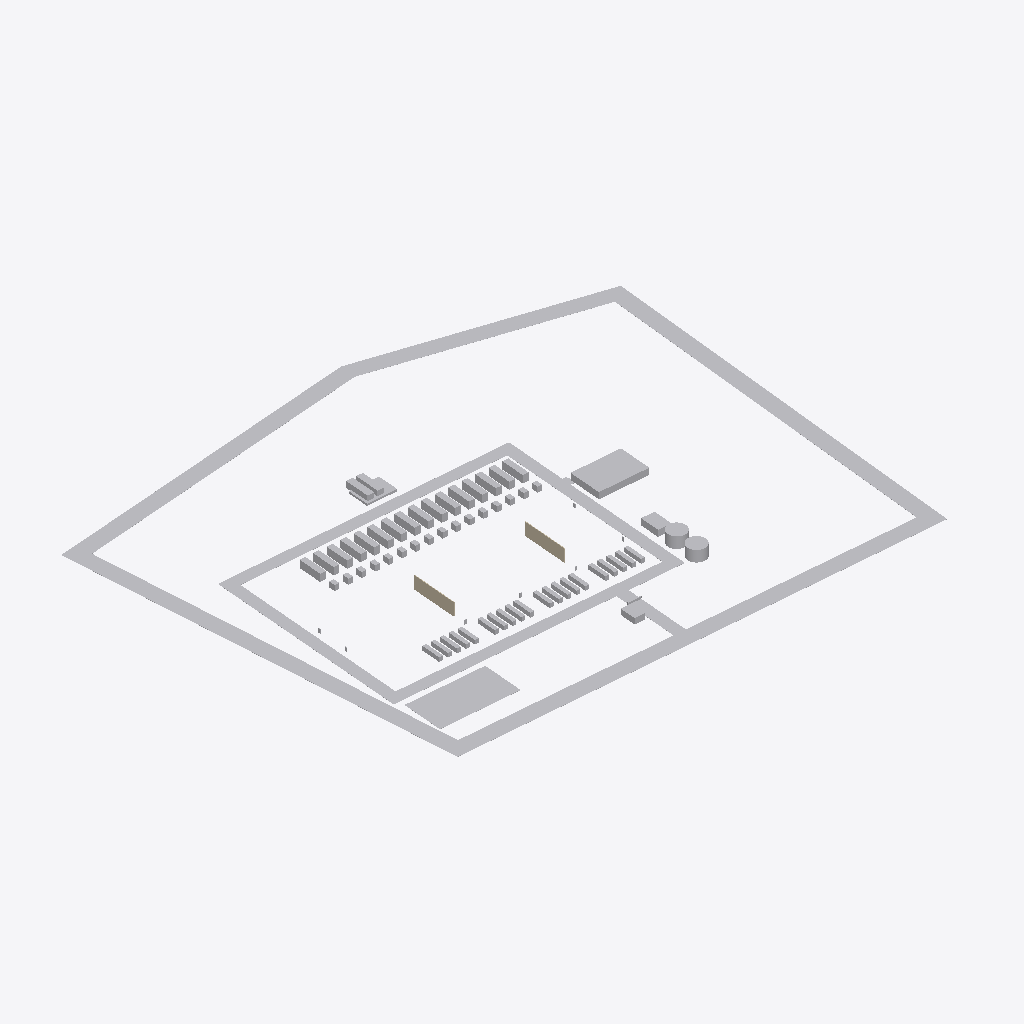
Isometric view of an IFC building model (IFC-SPF (STEP), schema IFC4, length unit metre), seen from the south-west, elements coloured by IFC class (only those large enough to see are counted): 66 other elements (light grey), 2 walls (beige).
Extent 330.0 m × 280.0 m × 8.0 m (x, y, z). Storeys (1): Ground at 0.00 m. Elements (75): 20 IfcChiller, 16 IfcElectricGenerator, 16 IfcTransformer, 12 IfcBuildingElementProxy, 4 IfcCivilElement, 4 IfcTank, 2 IfcWall, 1 IfcGeographicElement.

HEADER;
FILE_DESCRIPTION(('ViewDefinition[DesignTransferView]'),'2;1');
FILE_NAME('/dev/null','2026-11-20T14:49:45+00:00',(''),(''),'IfcOpenShell 0.9.0.post1','IfcOpenShell 0.9.0.post1','Nobody');
FILE_SCHEMA(('IFC4'));
ENDSEC;
DATA;
#1=IFCPROJECT('0FDI8K$W95UBnlAuwnyvTR',$,'Example DC campus - Building 1',$,$,$,$,(#10),#5);
#12=IFCSITE('1oOL9t8xHBpuuiqzeTDzWE',$,'Example greenfield site',$,$,#22,$,$,$,$,$,$,$,$);
#13=IFCBUILDING('1f13GipM13QA2ZOx2SzoUl',$,'Example DC campus - Building 1 - option A',$,$,#27,$,$,$,$,$,$);
#14=IFCBUILDINGSTOREY('0QN4gVER52AgbJmh5MzIlv',$,'Ground',$,$,#32,$,$,$,$);
#3522=IFCGEOGRAPHICELEMENT('1MFSrk7tD3QwHG7NG9Uh9s',$,'Landscape buffer',$,$,#3549,#3540,'LAND',.TERRAIN.);
#3337=IFCCIVILELEMENT('08EY$y9Jv2lvPBzY2gsZi3',$,'Perimeter road',$,$,#3364,#3355,'RD-RING');
#3300=IFCCIVILELEMENT('1qtLbJ1db6uhFBfKgGLC6R',$,'Parking (60 spaces)',$,$,#3325,#3316,'PARK');
#3065=IFCBUILDINGELEMENTPROXY('2qNq2c33D8zxUym$KXN0vG',$,'33 kV substation',$,'Substation compound',#3090,#3081,'SUB',$);
#3372=IFCCIVILELEMENT('3Uw$hZgFT4ffcJZjaHkVeH',$,'Main access',$,$,#3394,#3388,'RD-SPUR1');
#164=IFCWALL('2TXEtt4OL8pfzWhYpN0ZGr',$,'Fire wall 1',$,$,#190,#180,'FW1',.SOLIDWALL.);
#198=IFCWALL('1q$b_7RiL4vBs7Q2Jj0lXE',$,'Fire wall 2',$,$,#220,#214,'FW2',.SOLIDWALL.);
#3100=IFCTANK('3O1_ep2arFxB_u2Xlb7TH3',$,'Sprinkler tank 1',$,$,#3126,#3117,'SPR-T1',.STORAGE.);
#3135=IFCTANK('02izyfjWX3xxCFJYcqyaYb',$,'Sprinkler tank 2',$,$,#3158,#3152,'SPR-T2',.STORAGE.);
#3167=IFCBUILDINGELEMENTPROXY('1g_Iz6wtvD48gsObBtzqtz',$,'Sprinkler pump house',$,'Sprinkler pump house',#3192,#3183,'SPR-PH',$);
#2044=IFCELECTRICGENERATOR('3TAw8heynEThXQdWY35Ls5',$,'G10',$,$,#2066,#2060,'GEN10',.ENGINEGENERATOR.);
#1828=IFCELECTRICGENERATOR('0vCkBoe9z7OxB$bsSGjLZw',$,'G04',$,$,#1850,#1844,'GEN04',.ENGINEGENERATOR.);
#1972=IFCELECTRICGENERATOR('1SB5Kb97jCD9Q7lQCfBCvI',$,'G08',$,$,#1994,#1988,'GEN08',.ENGINEGENERATOR.);
#2116=IFCELECTRICGENERATOR('0PdlcIhsv0Cx08zTV9XQzs',$,'G12',$,$,#2138,#2132,'GEN12',.ENGINEGENERATOR.);
#2188=IFCELECTRICGENERATOR('3g13Q9E$r9B95KTAomEpko',$,'G14',$,$,#2210,#2204,'GEN14',.ENGINEGENERATOR.);
#2260=IFCELECTRICGENERATOR('0LGh3ex_T56RILT3MIyrOg',$,'G16',$,$,#2282,#2276,'GEN16',.ENGINEGENERATOR.);
#1900=IFCELECTRICGENERATOR('1YNgTnNWX2DOKJYVzv_uOW',$,'G06',$,$,#1922,#1916,'GEN06',.ENGINEGENERATOR.);
#3200=IFCBUILDINGELEMENTPROXY('0fzLa7T2TDYehefQWsJs6C',$,'Bulk fuel store (bunded)',$,'Fuel bund',#3225,#3216,'FUEL-BUND',$);
#1864=IFCELECTRICGENERATOR('0QAyXcBUX9N9T4QFhUsXb2',$,'G05',$,$,#1886,#1880,'GEN05',.ENGINEGENERATOR.);
#2152=IFCELECTRICGENERATOR('0hmSyEAIP4XQhckIRIu9wY',$,'G13',$,$,#2174,#2168,'GEN13',.ENGINEGENERATOR.);
#1756=IFCELECTRICGENERATOR('2sLaweW$55mfNWJyv6CMzF',$,'G02',$,$,#1778,#1772,'GEN02',.ENGINEGENERATOR.);
#1717=IFCELECTRICGENERATOR('17FjhPRnr9h99aJ4ql8K6X',$,'G01',$,$,#1742,#1733,'GEN01',.ENGINEGENERATOR.);
#1792=IFCELECTRICGENERATOR('2bCp3IpNnBABs68nwxpLXS',$,'G03',$,$,#1814,#1808,'GEN03',.ENGINEGENERATOR.);
#1936=IFCELECTRICGENERATOR('3upqLz0Tf2vPN0GeHnCQlL',$,'G07',$,$,#1958,#1952,'GEN07',.ENGINEGENERATOR.);
#2008=IFCELECTRICGENERATOR('0MIlKP04j5dftoBcP2$qlp',$,'G09',$,$,#2030,#2024,'GEN09',.ENGINEGENERATOR.);
#2080=IFCELECTRICGENERATOR('2P87p5t9H5FQ4753I8V8WF',$,'G11',$,$,#2102,#2096,'GEN11',.ENGINEGENERATOR.);
#2224=IFCELECTRICGENERATOR('2R14YnJNv3AgY8wPakDL2S',$,'G15',$,$,#2246,#2240,'GEN15',.ENGINEGENERATOR.);
#3235=IFCTANK('0V$HpJuiPCfRohGbBZJxn7',$,'Fuel tank 1',$,$,#3260,#3251,'FUEL-T1',.STORAGE.);
#2999=IFCBUILDINGELEMENTPROXY('2iDUuikjPBMAe3tiWr7fT7',$,'Guardhouse',$,'Guardhouse',#3024,#3015,'GH',$);
#3269=IFCTANK('0SKdGjayL29u6VU80vVPZv',$,'Fuel tank 2',$,$,#3291,#3285,'FUEL-T2',.STORAGE.);
#2404=IFCCHILLER('3FEXGI_nrExgqEymFooJMe',$,'HR04',$,$,#2426,#2420,'HR04',.AIRCOOLED.);
#2369=IFCCHILLER('23ik9qxBb8JvApCpLWbH6Z',$,'HR03',$,$,#2391,#2385,'HR03',.AIRCOOLED.);
#2474=IFCCHILLER('2tow1YYUb0Nhalw9AJJcts',$,'HR06',$,$,#2496,#2490,'HR06',.AIRCOOLED.);
#2614=IFCCHILLER('2Nyf3n4$90W8W0XN9_$oDW',$,'HR10',$,$,#2636,#2630,'HR10',.AIRCOOLED.);
#2824=IFCCHILLER('3sYKavrKj8uRt0DcMVehdZ',$,'HR16',$,$,#2846,#2840,'HR16',.AIRCOOLED.);
#2929=IFCCHILLER('1z6ipvBA5BNfGAhhsEpQNW',$,'HR19',$,$,#2951,#2945,'HR19',.AIRCOOLED.);
#2509=IFCCHILLER('2KmEsq1m9BS9o$7eH_JTi$',$,'HR07',$,$,#2531,#2525,'HR07',.AIRCOOLED.);
#2684=IFCCHILLER('3HsXiH6Cv55g7enu9ojTrO',$,'HR12',$,$,#2706,#2700,'HR12',.AIRCOOLED.);
#2859=IFCCHILLER('3OVvlml_T8ORLZIK76VtKE',$,'HR17',$,$,#2881,#2875,'HR17',.AIRCOOLED.);
#2964=IFCCHILLER('1v1$qgIQnEffLL8L2Ip2Kr',$,'HR20',$,$,#2986,#2980,'HR20',.AIRCOOLED.);
#2296=IFCCHILLER('0x8NJh43zBnvuBp$lrNdW3',$,'HR01',$,$,#2321,#2312,'HR01',.AIRCOOLED.);
#2649=IFCCHILLER('1l_ohVAsfADxzHQigA0uDR',$,'HR11',$,$,#2671,#2665,'HR11',.AIRCOOLED.);
#2894=IFCCHILLER('0ADd5iU1f6pw3uP3kkJEuH',$,'HR18',$,$,#2916,#2910,'HR18',.AIRCOOLED.);
#2334=IFCCHILLER('0umK0QBMr5ZfzLSv2kdBPC',$,'HR02',$,$,#2356,#2350,'HR02',.AIRCOOLED.);
#2439=IFCCHILLER('1bnngCAHPFuh8DwevLgkJR',$,'HR05',$,$,#2461,#2455,'HR05',.AIRCOOLED.);
#2789=IFCCHILLER('29_YcEgUT52RPnY81tSlP3',$,'HR15',$,$,#2811,#2805,'HR15',.AIRCOOLED.);
#2754=IFCCHILLER('0J7kBORKf60u4bkqjx5v2x',$,'HR14',$,$,#2776,#2770,'HR14',.AIRCOOLED.);
#2719=IFCCHILLER('1h2MXKDqX5Qu57MGXpPuBj',$,'HR13',$,$,#2741,#2735,'HR13',.AIRCOOLED.);
#2544=IFCCHILLER('3hVL2ee894eeM$cpNedDzM',$,'HR08',$,$,#2566,#2560,'HR08',.AIRCOOLED.);
#2579=IFCCHILLER('1n8JeqH9n3TvQd6lWQKZNg',$,'HR09',$,$,#2601,#2595,'HR09',.AIRCOOLED.);
#1651=IFCTRANSFORMER('2SNzAHpVPFugR2BlB112qF',$,'TX15',$,$,#1673,#1667,'TX15',.VOLTAGE.);
#1453=IFCTRANSFORMER('1YQob7wRj76RxhBoFqG8W9',$,'TX09',$,$,#1475,#1469,'TX09',.VOLTAGE.);
#1519=IFCTRANSFORMER('0Hu8VSDkr6IBTW$NuVQB4s',$,'TX11',$,$,#1541,#1535,'TX11',.VOLTAGE.);
#1585=IFCTRANSFORMER('1jA0Lg7LL5Zej0AYOr2RJ5',$,'TX13',$,$,#1607,#1601,'TX13',.VOLTAGE.);
#1222=IFCTRANSFORMER('0SzPH11C9Awv0khlJbdtq3',$,'TX02',$,$,#1244,#1238,'TX02',.VOLTAGE.);
#1387=IFCTRANSFORMER('2IcZz6bkvBnwv3qLDScvrB',$,'TX07',$,$,#1409,#1403,'TX07',.VOLTAGE.);
#1486=IFCTRANSFORMER('1SK9I7Twz2_fmH2UfbHSQ1',$,'TX10',$,$,#1508,#1502,'TX10',.VOLTAGE.);
#1255=IFCTRANSFORMER('2dEOsZtdj92vrFOsax4LVl',$,'TX03',$,$,#1277,#1271,'TX03',.VOLTAGE.);
#1288=IFCTRANSFORMER('1k5aDHYNHBV9Cao9ZoJD78',$,'TX04',$,$,#1310,#1304,'TX04',.VOLTAGE.);
#1618=IFCTRANSFORMER('0b3ckRnC97UgBhAKL9oOIB',$,'TX14',$,$,#1640,#1634,'TX14',.VOLTAGE.);
#1354=IFCTRANSFORMER('1$k0wkFmz2nexBwrCyLQRN',$,'TX06',$,$,#1376,#1370,'TX06',.VOLTAGE.);
#1552=IFCTRANSFORMER('0HWBjmu75DJ8WVrSb_aNfd',$,'TX12',$,$,#1574,#1568,'TX12',.VOLTAGE.);
#1186=IFCTRANSFORMER('2zXm64WHP4kfc9M3mTPKoL',$,'TX01',$,$,#1211,#1202,'TX01',.VOLTAGE.);
#1321=IFCTRANSFORMER('0a9u_aJeb3be4aw109hWB$',$,'TX05',$,$,#1343,#1337,'TX05',.VOLTAGE.);
#1420=IFCTRANSFORMER('1NVs51fhj2KABl1OdE6$6P',$,'TX08',$,$,#1442,#1436,'TX08',.VOLTAGE.);
#1684=IFCTRANSFORMER('0PFgAmfr14FOVE5je3n2Nf',$,'TX16',$,$,#1706,#1700,'TX16',.VOLTAGE.);
#3402=IFCCIVILELEMENT('3DFQlftOXAhP5FYDBISIew',$,'Access to substation',$,$,#3424,#3418,'RD-C1');
#3032=IFCBUILDINGELEMENTPROXY('1PSmP$BS51HhQw8jFdjq7n',$,'Security gate / HVM line',$,'Security gate',#3057,#3048,'GATE1',$);
ENDSEC;
